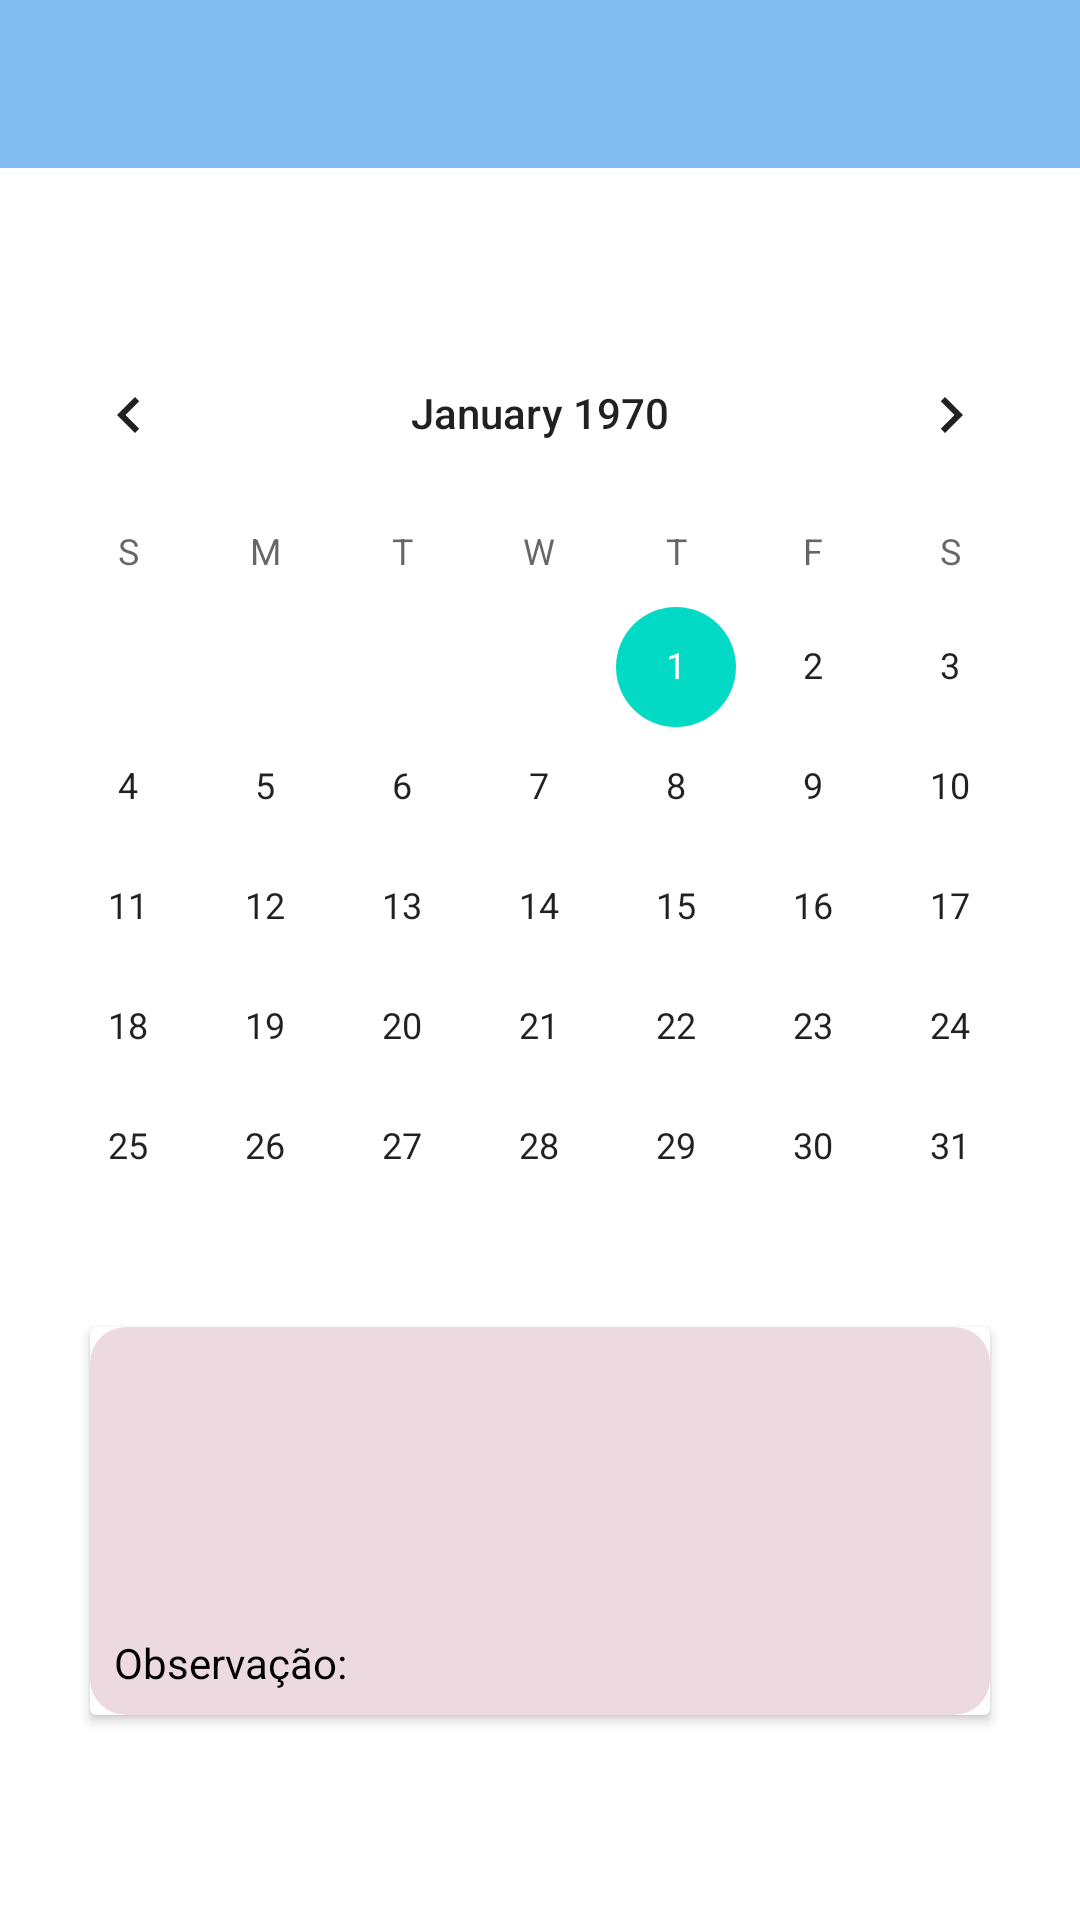

The Android layout XML behind this screen, and the referenced resources:
<!-- AndroidManifest.xml: application theme Theme.Agendamento -->
<!-- res/layout/schedule_fragment.xml -->
<?xml version="1.0" encoding="utf-8"?>
<layout xmlns:android="http://schemas.android.com/apk/res/android"
    xmlns:app="http://schemas.android.com/apk/res-auto"
    xmlns:tools="http://schemas.android.com/tools">

    <androidx.constraintlayout.widget.ConstraintLayout
        android:layout_width="match_parent"
        android:layout_height="match_parent">

        <androidx.appcompat.widget.Toolbar
            android:id="@+id/toolbar"
            android:layout_width="match_parent"
            android:layout_height="wrap_content"
            android:background="@color/purple_500"
            app:layout_constraintBottom_toTopOf="@id/title"
            app:layout_constraintEnd_toEndOf="parent"
            app:layout_constraintStart_toStartOf="parent"
            app:layout_constraintTop_toTopOf="parent" />

        <TextView
            android:id="@+id/title"
            android:layout_width="match_parent"
            android:layout_height="wrap_content"
            android:layout_marginTop="8dp"
            android:gravity="center"
            tools:text="Minha Agenda"
            android:textColor="@color/black"
            android:textSize="24sp"
            app:layout_constraintTop_toBottomOf="@+id/toolbar" />

        <CalendarView
            android:id="@+id/calendarView"
            android:layout_width="match_parent"
            android:layout_height="wrap_content"
            android:layout_marginTop="8dp"
            app:layout_constraintEnd_toEndOf="parent"
            app:layout_constraintStart_toStartOf="parent"
            app:layout_constraintTop_toBottomOf="@+id/title" />

        <androidx.cardview.widget.CardView
            android:layout_width="300dp"
            android:layout_height="wrap_content"
            app:layout_constraintEnd_toEndOf="parent"
            app:layout_constraintStart_toStartOf="parent"
            app:layout_constraintTop_toBottomOf="@+id/calendarView">

            <LinearLayout
                android:layout_width="match_parent"
                android:layout_height="wrap_content"
                android:background="@drawable/model_item"
                android:orientation="vertical"
                app:layout_constraintTop_toBottomOf="@+id/calendarView">

                <TextView
                    android:id="@+id/name"
                    android:layout_width="wrap_content"
                    android:layout_height="wrap_content"
                    android:layout_marginStart="8dp"
                    android:layout_marginTop="8dp"
                    tools:text="Alice maravilha"
                    android:textSize="18sp"
                    android:textStyle="bold" />

                <TextView
                    android:id="@+id/data"
                    android:layout_width="wrap_content"
                    android:layout_height="wrap_content"
                    android:layout_marginStart="8dp"
                    android:layout_marginTop="8dp"
                    tools:text="20/04/2022" />

                <TextView
                    android:id="@+id/hours"
                    android:layout_width="wrap_content"
                    android:layout_height="wrap_content"
                    android:layout_marginStart="8dp"
                    android:layout_marginTop="8dp"
                    android:layout_marginBottom="8dp"
                    tools:text="18:00" />

                <LinearLayout
                    android:layout_width="wrap_content"
                    android:layout_height="wrap_content"
                    android:orientation="horizontal">

                    <TextView
                        android:layout_width="match_parent"
                        android:layout_height="wrap_content"
                        android:layout_marginStart="8dp"
                        android:layout_marginTop="8dp"
                        android:layout_marginBottom="8dp"
                        android:text="Observação:"
                        android:textColor="@color/black" />

                    <TextView
                        android:id="@+id/text_description"
                        android:layout_width="match_parent"
                        android:layout_height="wrap_content"
                        android:layout_marginStart="4dp"
                        android:layout_marginTop="8dp"
                        android:layout_marginBottom="8dp"
                        tools:text="Lembre-se de ir de mascara" />

                </LinearLayout>
            </LinearLayout>
        </androidx.cardview.widget.CardView>
    </androidx.constraintlayout.widget.ConstraintLayout>
</layout>
<!-- resources referenced by this layout -->
<resources>
  <color name="black">#FF000000</color>
  <color name="purple_500">#83BCF1</color>
  <!-- drawable model_item (drawable) -->
  <?xml version="1.0" encoding="utf-8"?>
  <shape xmlns:android="http://schemas.android.com/apk/res/android">
      <solid android:color="#EDDAE0" />
      <corners android:radius="12dp" />
  </shape>
  <style name="Theme.Agendamento" parent="Theme.MaterialComponents.DayNight.NoActionBar">
          
          <item name="colorPrimary">@color/purple_500</item>
          <item name="colorPrimaryVariant">@color/purple_500</item>
          <item name="colorOnPrimary">@color/white</item>
          
          <item name="colorSecondary">@color/teal_200</item>
          <item name="colorSecondaryVariant">@color/teal_700</item>
          <item name="colorOnSecondary">@color/black</item>
          
          <item name="android:statusBarColor" tools:targetApi="l">?attr/colorPrimaryVariant</item>
          
      </style>
  <color name="white">#FFFFFFFF</color>
  <color name="teal_200">#FF03DAC5</color>
  <color name="teal_700">#FF018786</color>
</resources>
